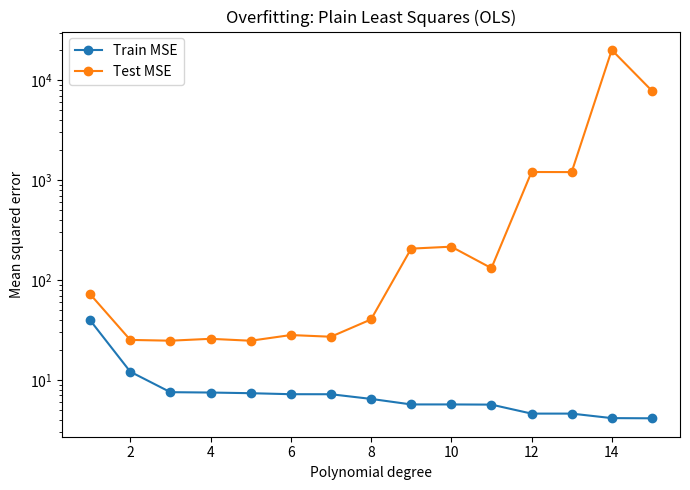
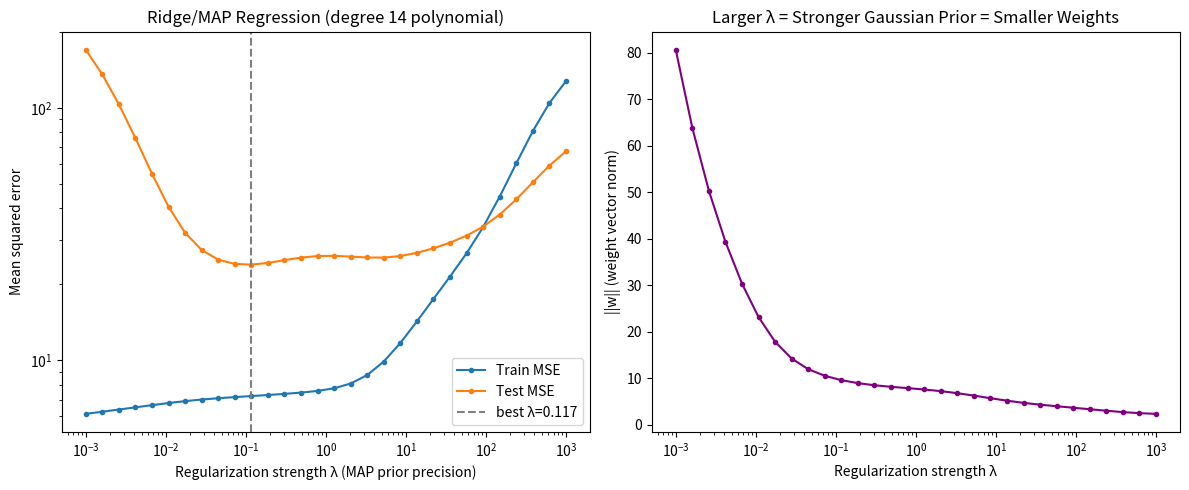

Here is the Python script that generated these plots, in order:
"""
regression_and_map.py
------------------------
Unit 3 (Model Building through Regression): demonstrates
  - Linear Regression Model via the Normal Equations
  - Overfitting with polynomial features
  - Ridge Regression (L2-regularized least squares) as the
    Maximum a Posteriori (MAP) estimate of the parameter vector
    under a Gaussian prior -- the exact syllabus topics
    "Maximum a Posteriori Estimation of the Parameter Vector" and
    "Relationship Between Regularized Least-Squares Estimation and MAP".

Run: python3 regression_and_map.py
Outputs: outputs/overfitting_curve.png, outputs/map_regularization_effect.png
"""

import os
import numpy as np
import matplotlib.pyplot as plt

os.makedirs("outputs", exist_ok=True)
rng = np.random.default_rng(0)

# ---------------------------------------------------------------
# Synthetic dataset: a 1D "true" nonlinear relationship (e.g. house
# price vs size) plus noise, so we can visualize overfitting easily
# with polynomial features.
# ---------------------------------------------------------------
N = 25
x = np.sort(rng.uniform(-3, 3, N))
true_fn = lambda x: 0.5 * x**3 - 2 * x**2 + x + 5
y = true_fn(x) + rng.normal(0, 4, N)

x_test = np.sort(rng.uniform(-3, 3, 200))
y_test_true = true_fn(x_test)
y_test = y_test_true + rng.normal(0, 4, 200)

def poly_features(x, degree):
    """Build [1, x, x^2, ..., x^degree] design matrix."""
    return np.vstack([x**d for d in range(degree + 1)]).T

def standardize_columns(X):
    """Standardize columns (except the bias column) for numerical stability."""
    Xs = X.copy()
    mean = Xs[:, 1:].mean(axis=0)
    std = Xs[:, 1:].std(axis=0) + 1e-8
    Xs[:, 1:] = (Xs[:, 1:] - mean) / std
    return Xs, mean, std

def apply_standardize(X, mean, std):
    Xs = X.copy()
    Xs[:, 1:] = (Xs[:, 1:] - mean) / std
    return Xs

# ---------------------------------------------------------------
# 1) Ordinary Least Squares via Normal Equations:  w = (X^T X)^-1 X^T y
#    This is the plain "Linear Regression Model" from Unit 3.
# ---------------------------------------------------------------
def fit_ols(X, y):
    return np.linalg.solve(X.T @ X, X.T @ y)

# ---------------------------------------------------------------
# 2) Ridge Regression (L2-regularized least squares):
#       w = (X^T X + lambda * I)^-1 X^T y
#    This is EXACTLY the MAP estimate of w when we assume:
#       likelihood:  y | w ~ Normal(Xw, sigma^2 I)
#       prior:       w ~ Normal(0, tau^2 I)
#    with lambda = sigma^2 / tau^2. Larger lambda = stronger belief
#    that weights should be small (a stronger prior), which is why
#    regularization is often called "MAP estimation with a Gaussian
#    prior" in the syllabus.
# ---------------------------------------------------------------
def fit_ridge_map(X, y, lam):
    n_features = X.shape[1]
    I = np.eye(n_features)
    I[0, 0] = 0  # don't regularize the bias term
    return np.linalg.solve(X.T @ X + lam * I, X.T @ y)

def mse(y_true, y_pred):
    return np.mean((y_true - y_pred) ** 2)

# ---------------------------------------------------------------
# Experiment 1: overfitting as polynomial degree increases (OLS)
# ---------------------------------------------------------------
degrees = range(1, 16)
train_errors, test_errors = [], []

for d in degrees:
    X_train = poly_features(x, d)
    X_train_s, mean, std = standardize_columns(X_train)
    X_test_s = apply_standardize(poly_features(x_test, d), mean, std)

    w = fit_ols(X_train_s, y)
    train_errors.append(mse(y, X_train_s @ w))
    test_errors.append(mse(y_test, X_test_s @ w))

plt.figure(figsize=(7, 5))
plt.plot(list(degrees), train_errors, marker="o", label="Train MSE")
plt.plot(list(degrees), test_errors, marker="o", label="Test MSE")
plt.xlabel("Polynomial degree")
plt.ylabel("Mean squared error")
plt.title("Overfitting: Plain Least Squares (OLS)")
plt.legend()
plt.yscale("log")
plt.tight_layout()
plt.savefig("outputs/overfitting_curve.png", dpi=150)
plt.close()

best_ols_degree = int(np.array(degrees)[np.argmin(test_errors)])
print(f"OLS: best test MSE at degree {best_ols_degree}, "
      f"but train error keeps dropping past that point (overfitting)")
print(f"  Degree 11: train MSE={train_errors[-1]:.2f}, test MSE={test_errors[-1]:.2f}")

# ---------------------------------------------------------------
# Experiment 2: fix a high (overfitting-prone) degree, then show how
# increasing the regularization strength (lambda) fixes it -- this is
# the MAP story: stronger prior (bigger lambda) -> simpler, more
# generalizable model.
# ---------------------------------------------------------------
HIGH_DEGREE = 14
X_train = poly_features(x, HIGH_DEGREE)
X_train_s, mean, std = standardize_columns(X_train)
X_test_s = apply_standardize(poly_features(x_test, HIGH_DEGREE), mean, std)

lambdas = np.logspace(-3, 3, 30)
ridge_train_errors, ridge_test_errors, weight_norms = [], [], []

for lam in lambdas:
    w = fit_ridge_map(X_train_s, y, lam)
    ridge_train_errors.append(mse(y, X_train_s @ w))
    ridge_test_errors.append(mse(y_test, X_test_s @ w))
    weight_norms.append(np.linalg.norm(w))

best_lambda = lambdas[np.argmin(ridge_test_errors)]
print(f"\nRidge/MAP: best lambda = {best_lambda:.4f} "
      f"(test MSE = {min(ridge_test_errors):.2f}, "
      f"vs unregularized degree-{HIGH_DEGREE} OLS test MSE = {test_errors[HIGH_DEGREE-1]:.2f})")

fig, axes = plt.subplots(1, 2, figsize=(12, 5))
axes[0].plot(lambdas, ridge_train_errors, marker=".", label="Train MSE")
axes[0].plot(lambdas, ridge_test_errors, marker=".", label="Test MSE")
axes[0].axvline(best_lambda, color="gray", linestyle="--", label=f"best λ={best_lambda:.3f}")
axes[0].set_xscale("log")
axes[0].set_yscale("log")
axes[0].set_xlabel("Regularization strength λ (MAP prior precision)")
axes[0].set_ylabel("Mean squared error")
axes[0].set_title(f"Ridge/MAP Regression (degree {HIGH_DEGREE} polynomial)")
axes[0].legend()

axes[1].plot(lambdas, weight_norms, marker=".", color="purple")
axes[1].set_xscale("log")
axes[1].set_xlabel("Regularization strength λ")
axes[1].set_ylabel("||w|| (weight vector norm)")
axes[1].set_title("Larger λ = Stronger Gaussian Prior = Smaller Weights")

plt.tight_layout()
plt.savefig("outputs/map_regularization_effect.png", dpi=150)
plt.close()

print("\nSaved outputs/overfitting_curve.png and outputs/map_regularization_effect.png")
